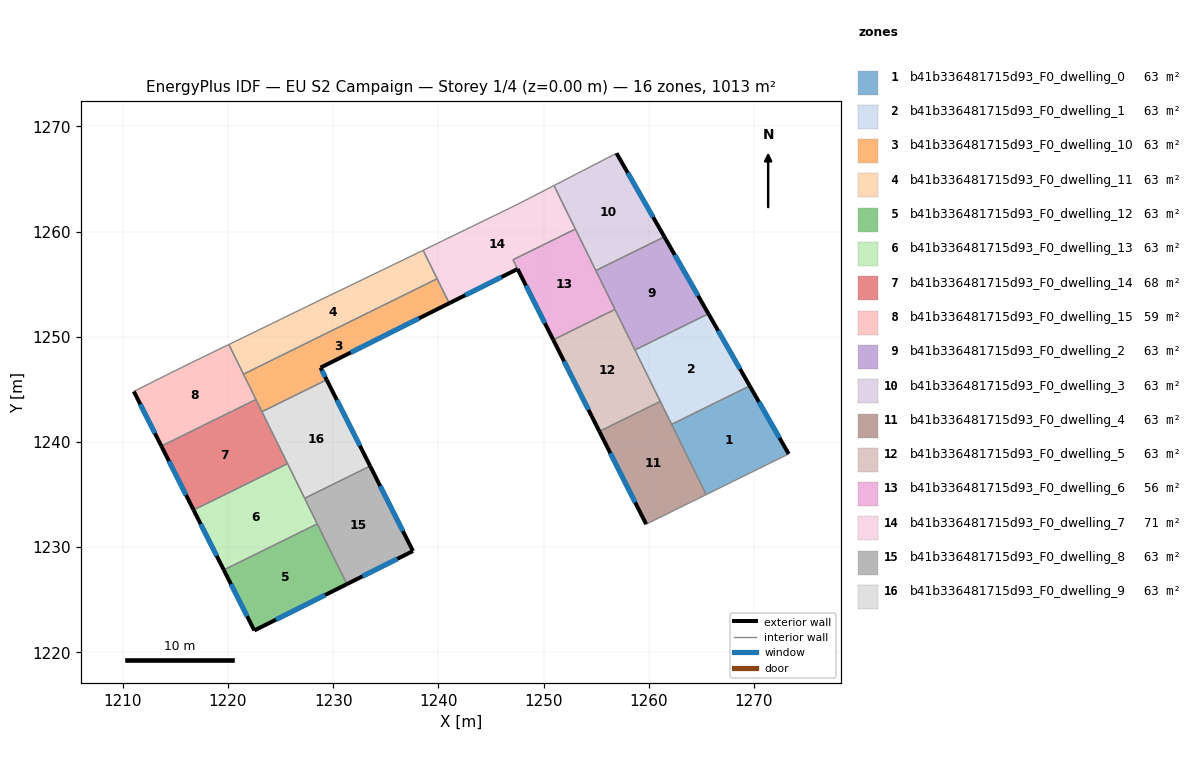
=== STOREY PLAN SPEC (per zone: floor XY polygon, exterior-wall plan segments, windows/doors) ===
zone 1: b41b336481715d93_F0_dwelling_0  (63.3 m²)
  floor: (1269.60, 1245.33) (1273.30, 1238.86) (1265.46, 1234.99) (1262.17, 1241.67)
  exterior wall: (1273.30, 1238.86) – (1269.60, 1245.33)  [7.5 m]
    window: (1272.43, 1240.38) – (1270.47, 1243.81)  [6.3 m²]
  interior walls: 3
zone 2: b41b336481715d93_F0_dwelling_1  (63.3 m²)
  floor: (1265.67, 1252.18) (1269.60, 1245.33) (1262.17, 1241.67) (1258.68, 1248.74)
  exterior wall: (1269.60, 1245.33) – (1265.67, 1252.18)  [7.9 m]
    window: (1268.67, 1246.94) – (1266.59, 1250.57)  [6.7 m²]
  interior walls: 4
zone 3: b41b336481715d93_F0_dwelling_10  (63.3 m²)
  floor: (1239.88, 1255.51) (1241.03, 1253.18) (1228.80, 1247.06) (1229.38, 1245.90) (1223.23, 1242.87) (1221.47, 1246.44)
  exterior wall: (1228.80, 1247.06) – (1241.03, 1253.18)  [13.7 m]
    window: (1231.67, 1248.50) – (1238.16, 1251.75)  [11.5 m²]
  exterior wall: (1229.38, 1245.90) – (1228.80, 1247.06)  [1.3 m]
    window: (1229.25, 1246.18) – (1228.94, 1246.79)  [1.1 m²]
  interior walls: 5
zone 4: b41b336481715d93_F0_dwelling_11  (63.3 m²)
  floor: (1238.55, 1258.21) (1239.88, 1255.51) (1221.47, 1246.44) (1220.08, 1249.26) (1225.02, 1251.66) (1227.57, 1252.91) (1238.44, 1258.16)
  interior walls: 7
zone 5: b41b336481715d93_F0_dwelling_12  (63.3 m²)
  floor: (1228.48, 1232.21) (1231.30, 1226.48) (1222.50, 1222.08) (1219.60, 1227.83)
  exterior wall: (1222.50, 1222.08) – (1231.30, 1226.48)  [9.8 m]
    window: (1224.57, 1223.11) – (1229.24, 1225.45)  [8.3 m²]
  exterior wall: (1219.60, 1227.83) – (1222.50, 1222.08)  [6.4 m]
    window: (1220.28, 1226.48) – (1221.82, 1223.43)  [5.4 m²]
  interior walls: 2
zone 6: b41b336481715d93_F0_dwelling_13  (63.3 m²)
  floor: (1225.66, 1237.93) (1228.48, 1232.21) (1219.60, 1227.83) (1216.73, 1233.53)
  exterior wall: (1216.73, 1233.53) – (1219.60, 1227.83)  [6.4 m]
    window: (1217.40, 1232.19) – (1218.93, 1229.17)  [5.4 m²]
  interior walls: 4
zone 7: b41b336481715d93_F0_dwelling_14  (68.0 m²)
  floor: (1222.66, 1244.03) (1225.66, 1237.93) (1216.73, 1233.53) (1213.67, 1239.61)
  exterior wall: (1213.67, 1239.61) – (1216.73, 1233.53)  [6.8 m]
    window: (1214.39, 1238.18) – (1216.01, 1234.96)  [5.7 m²]
  interior walls: 4
zone 8: b41b336481715d93_F0_dwelling_15  (58.7 m²)
  floor: (1220.08, 1249.26) (1222.66, 1244.03) (1213.67, 1239.61) (1211.05, 1244.80) (1214.12, 1246.35) (1216.44, 1247.49)
  exterior wall: (1211.05, 1244.80) – (1213.67, 1239.61)  [5.8 m]
    window: (1211.66, 1243.58) – (1213.05, 1240.83)  [4.9 m²]
  interior walls: 6
zone 9: b41b336481715d93_F0_dwelling_2  (63.3 m²)
  floor: (1261.48, 1259.50) (1265.67, 1252.18) (1258.68, 1248.74) (1254.97, 1256.29)
  exterior wall: (1265.67, 1252.18) – (1261.48, 1259.50)  [8.4 m]
    window: (1264.69, 1253.90) – (1262.47, 1257.78)  [7.1 m²]
  interior walls: 4
zone 10: b41b336481715d93_F0_dwelling_3  (63.3 m²)
  floor: (1256.93, 1267.44) (1261.48, 1259.50) (1254.97, 1256.29) (1250.99, 1264.37)
  exterior wall: (1261.48, 1259.50) – (1256.93, 1267.44)  [9.2 m]
    window: (1260.42, 1261.37) – (1258.00, 1265.58)  [7.7 m²]
  interior walls: 4
zone 11: b41b336481715d93_F0_dwelling_4  (63.3 m²)
  floor: (1261.09, 1243.86) (1265.46, 1234.99) (1259.75, 1232.18) (1255.30, 1241.00)
  exterior wall: (1255.30, 1241.00) – (1259.75, 1232.18)  [9.9 m]
    window: (1256.35, 1238.93) – (1258.70, 1234.25)  [8.3 m²]
  interior walls: 4
zone 12: b41b336481715d93_F0_dwelling_5  (63.3 m²)
  floor: (1256.79, 1252.60) (1261.09, 1243.86) (1255.30, 1241.00) (1250.92, 1249.71)
  exterior wall: (1250.92, 1249.71) – (1255.30, 1241.00)  [9.7 m]
    window: (1251.95, 1247.66) – (1254.27, 1243.05)  [8.2 m²]
  interior walls: 4
zone 13: b41b336481715d93_F0_dwelling_6  (56.0 m²)
  floor: (1253.02, 1260.24) (1256.79, 1252.60) (1250.92, 1249.71) (1247.09, 1257.31)
  exterior wall: (1247.53, 1256.44) – (1250.92, 1249.71)  [7.5 m]
    window: (1248.33, 1254.86) – (1250.12, 1251.29)  [6.4 m²]
  interior walls: 5
zone 14: b41b336481715d93_F0_dwelling_7  (70.6 m²)
  floor: (1250.99, 1264.37) (1253.02, 1260.24) (1247.09, 1257.31) (1247.53, 1256.44) (1241.03, 1253.18) (1238.55, 1258.21) (1240.41, 1259.13) (1246.84, 1262.25) (1249.09, 1263.39)
  exterior wall: (1241.03, 1253.18) – (1247.53, 1256.44)  [7.3 m]
    window: (1242.55, 1253.95) – (1246.00, 1255.67)  [6.1 m²]
  interior walls: 9
zone 15: b41b336481715d93_F0_dwelling_8  (63.3 m²)
  floor: (1233.51, 1237.71) (1237.58, 1229.63) (1231.30, 1226.48) (1227.28, 1234.64)
  exterior wall: (1237.58, 1229.63) – (1233.51, 1237.71)  [9.0 m]
    window: (1236.63, 1231.53) – (1234.47, 1235.81)  [7.6 m²]
  exterior wall: (1231.30, 1226.48) – (1237.58, 1229.63)  [7.0 m]
    window: (1232.78, 1227.22) – (1236.11, 1228.89)  [5.9 m²]
  interior walls: 3
zone 16: b41b336481715d93_F0_dwelling_9  (63.3 m²)
  floor: (1229.38, 1245.90) (1233.51, 1237.71) (1227.28, 1234.64) (1223.23, 1242.87)
  exterior wall: (1233.51, 1237.71) – (1229.38, 1245.90)  [9.2 m]
    window: (1232.54, 1239.63) – (1230.35, 1243.98)  [7.7 m²]
  interior walls: 4

=== DERIVED (storey summary) ===
Building: EU S2 Campaign
Storey: 1 of 4  (floor level z = 0.00 m)
Storey gross floor area: 1013.2 m²
Zones on this storey: 16
  - b41b336481715d93_F0_dwelling_0: floor 63.3 m²; exterior wall 7.5 m (22.4 m²); 1 window(s) 6.3 m²; WWR 28.1%
  - b41b336481715d93_F0_dwelling_1: floor 63.3 m²; exterior wall 7.9 m (23.7 m²); 1 window(s) 6.7 m²; WWR 28.1%
  - b41b336481715d93_F0_dwelling_10: floor 63.3 m²; exterior wall 15.0 m (44.9 m²); 2 window(s) 12.6 m²; WWR 28.1%
  - b41b336481715d93_F0_dwelling_11: floor 63.3 m²
  - b41b336481715d93_F0_dwelling_12: floor 63.3 m²; exterior wall 16.3 m (48.9 m²); 2 window(s) 13.7 m²; WWR 28.1%
  - b41b336481715d93_F0_dwelling_13: floor 63.3 m²; exterior wall 6.4 m (19.1 m²); 1 window(s) 5.4 m²; WWR 28.1%
  - b41b336481715d93_F0_dwelling_14: floor 68.0 m²; exterior wall 6.8 m (20.4 m²); 1 window(s) 5.7 m²; WWR 28.1%
  - b41b336481715d93_F0_dwelling_15: floor 58.7 m²; exterior wall 5.8 m (17.5 m²); 1 window(s) 4.9 m²; WWR 28.1%
  - b41b336481715d93_F0_dwelling_2: floor 63.3 m²; exterior wall 8.4 m (25.3 m²); 1 window(s) 7.1 m²; WWR 28.1%
  - b41b336481715d93_F0_dwelling_3: floor 63.3 m²; exterior wall 9.2 m (27.5 m²); 1 window(s) 7.7 m²; WWR 28.1%
  - b41b336481715d93_F0_dwelling_4: floor 63.3 m²; exterior wall 9.9 m (29.6 m²); 1 window(s) 8.3 m²; WWR 28.1%
  - b41b336481715d93_F0_dwelling_5: floor 63.3 m²; exterior wall 9.7 m (29.2 m²); 1 window(s) 8.2 m²; WWR 28.1%
  - b41b336481715d93_F0_dwelling_6: floor 56.0 m²; exterior wall 7.5 m (22.6 m²); 1 window(s) 6.4 m²; WWR 28.1%
  - b41b336481715d93_F0_dwelling_7: floor 70.6 m²; exterior wall 7.3 m (21.8 m²); 1 window(s) 6.1 m²; WWR 28.1%
  - b41b336481715d93_F0_dwelling_8: floor 63.3 m²; exterior wall 16.1 m (48.2 m²); 2 window(s) 13.6 m²; WWR 28.1%
  - b41b336481715d93_F0_dwelling_9: floor 63.3 m²; exterior wall 9.2 m (27.5 m²); 1 window(s) 7.7 m²; WWR 28.1%
Zone adjacency (shared interzone walls):
  - b41b336481715d93_F0_dwelling_0 ↔ b41b336481715d93_F0_dwelling_1
  - b41b336481715d93_F0_dwelling_0 ↔ b41b336481715d93_F0_dwelling_4
  - b41b336481715d93_F0_dwelling_1 ↔ b41b336481715d93_F0_dwelling_2
  - b41b336481715d93_F0_dwelling_1 ↔ b41b336481715d93_F0_dwelling_4
  - b41b336481715d93_F0_dwelling_1 ↔ b41b336481715d93_F0_dwelling_5
  - b41b336481715d93_F0_dwelling_10 ↔ b41b336481715d93_F0_dwelling_11
  - b41b336481715d93_F0_dwelling_10 ↔ b41b336481715d93_F0_dwelling_14
  - b41b336481715d93_F0_dwelling_10 ↔ b41b336481715d93_F0_dwelling_15
  - b41b336481715d93_F0_dwelling_10 ↔ b41b336481715d93_F0_dwelling_7
  - b41b336481715d93_F0_dwelling_10 ↔ b41b336481715d93_F0_dwelling_9
  - b41b336481715d93_F0_dwelling_11 ↔ b41b336481715d93_F0_dwelling_15
  - b41b336481715d93_F0_dwelling_11 ↔ b41b336481715d93_F0_dwelling_7
  - b41b336481715d93_F0_dwelling_12 ↔ b41b336481715d93_F0_dwelling_13
  - b41b336481715d93_F0_dwelling_12 ↔ b41b336481715d93_F0_dwelling_8
  - b41b336481715d93_F0_dwelling_13 ↔ b41b336481715d93_F0_dwelling_14
  - b41b336481715d93_F0_dwelling_13 ↔ b41b336481715d93_F0_dwelling_8
  - b41b336481715d93_F0_dwelling_13 ↔ b41b336481715d93_F0_dwelling_9
  - b41b336481715d93_F0_dwelling_14 ↔ b41b336481715d93_F0_dwelling_15
  - b41b336481715d93_F0_dwelling_14 ↔ b41b336481715d93_F0_dwelling_9
  - b41b336481715d93_F0_dwelling_2 ↔ b41b336481715d93_F0_dwelling_3
  - b41b336481715d93_F0_dwelling_2 ↔ b41b336481715d93_F0_dwelling_5
  - b41b336481715d93_F0_dwelling_2 ↔ b41b336481715d93_F0_dwelling_6
  - b41b336481715d93_F0_dwelling_3 ↔ b41b336481715d93_F0_dwelling_6
  - b41b336481715d93_F0_dwelling_3 ↔ b41b336481715d93_F0_dwelling_7
  - b41b336481715d93_F0_dwelling_4 ↔ b41b336481715d93_F0_dwelling_5
  - b41b336481715d93_F0_dwelling_5 ↔ b41b336481715d93_F0_dwelling_6
  - b41b336481715d93_F0_dwelling_6 ↔ b41b336481715d93_F0_dwelling_7
  - b41b336481715d93_F0_dwelling_8 ↔ b41b336481715d93_F0_dwelling_9